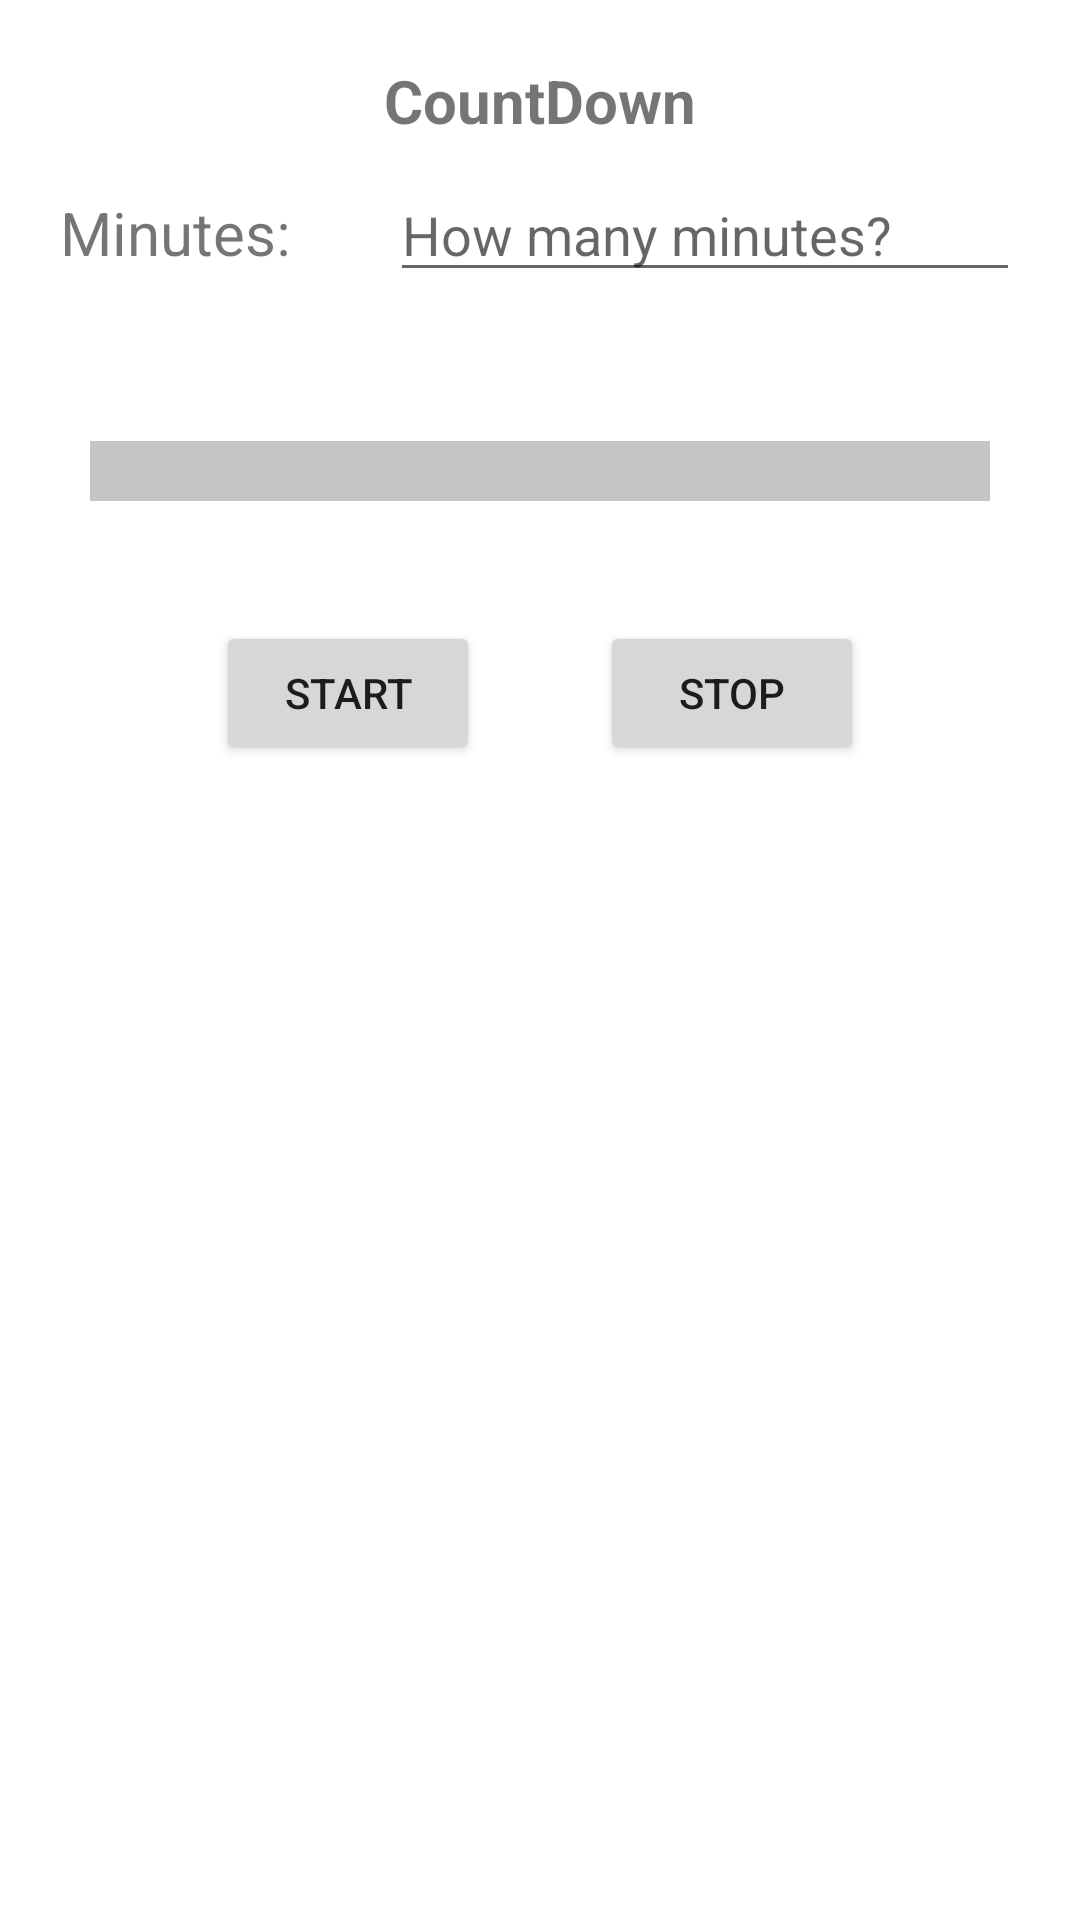

Layout XML and referenced resources for this Android screen:
<!-- AndroidManifest.xml: application theme Theme.MyWork -->
<!-- res/layout/dialog_countdown.xml -->
<?xml version="1.0" encoding="utf-8"?>
<androidx.constraintlayout.widget.ConstraintLayout xmlns:android="http://schemas.android.com/apk/res/android"
    xmlns:app="http://schemas.android.com/apk/res-auto"
    xmlns:tools="http://schemas.android.com/tools"
    android:layout_width="match_parent"
    android:layout_height="match_parent"
    android:padding="20dp"
    android:background="@drawable/custom_dialog"
    tools:context=".MainActivity">

    <TextView
        android:id="@+id/txt1"
        android:layout_width="wrap_content"
        android:layout_height="wrap_content"
        android:layout_marginTop="80dp"
        android:textSize="20dp"
        app:layout_constraintEnd_toEndOf="parent"
        app:layout_constraintHorizontal_bias="0.498"
        app:layout_constraintStart_toStartOf="parent"
        app:layout_constraintTop_toTopOf="parent" />

    <ProgressBar
        android:id="@+id/progressBar"
        android:progressDrawable="@drawable/custom_progressbar"
        style="@android:style/Widget.ProgressBar.Horizontal"
        android:layout_width="300dp"
        android:layout_height="wrap_content"
        android:layout_marginTop="20dp"
        app:layout_constraintEnd_toEndOf="parent"
        app:layout_constraintHorizontal_bias="0.497"
        app:layout_constraintStart_toStartOf="parent"
        app:layout_constraintTop_toBottomOf="@+id/txt1" />

    <Button
        android:id="@+id/btnStart"
        android:layout_width="wrap_content"
        android:layout_height="wrap_content"
        android:layout_marginStart="52dp"
        android:layout_marginTop="40dp"
        android:text="Start"
        app:layout_constraintStart_toStartOf="parent"
        app:layout_constraintTop_toBottomOf="@+id/progressBar" />

    <Button
        android:id="@+id/btnStop"
        android:layout_width="wrap_content"
        android:layout_height="wrap_content"
        android:layout_marginTop="40dp"
        android:layout_marginEnd="52dp"
        android:text="Stop"
        app:layout_constraintEnd_toEndOf="parent"
        app:layout_constraintTop_toBottomOf="@+id/progressBar" />

    <EditText
        android:id="@+id/edtTimeCountDown"
        android:layout_width="wrap_content"
        android:layout_height="wrap_content"
        android:layout_marginTop="36dp"
        android:ems="10"
        android:hint="How many minutes?"
        android:inputType="textPersonName"
        app:layout_constraintEnd_toEndOf="parent"
        app:layout_constraintTop_toTopOf="parent" />

    <TextView
        android:id="@+id/textView5"
        android:layout_width="wrap_content"
        android:layout_height="wrap_content"
        android:layout_marginTop="44dp"
        android:text="Minutes:"
        android:textSize="20dp"
        app:layout_constraintStart_toStartOf="parent"
        app:layout_constraintTop_toTopOf="parent" />

    <TextView
        android:id="@+id/textView7"
        android:layout_width="wrap_content"
        android:layout_height="wrap_content"
        android:text="CountDown"
        android:textSize="20dp"
        android:textStyle="bold"
        app:layout_constraintEnd_toEndOf="parent"
        app:layout_constraintStart_toStartOf="parent"
        app:layout_constraintTop_toTopOf="parent" />

</androidx.constraintlayout.widget.ConstraintLayout>
<!-- resources referenced by this layout -->
<resources>
  <!-- drawable custom_dialog (drawable) -->
  <?xml version="1.0" encoding="utf-8"?>
  <shape android:shape="rectangle"
      xmlns:android="http://schemas.android.com/apk/res/android">
      <solid
          android:color="@color/white"
          />
      <corners
          android:radius="20dp"
          />
  
  </shape>
  <!-- drawable custom_progressbar (drawable) -->
  <?xml version="1.0" encoding="utf-8"?>
  <layer-list xmlns:android="http://schemas.android.com/apk/res/android">
      <item android:id="@android:id/background">
          <shape>
              <solid
                  android:color="#C4C5C4">
              </solid>
          </shape>
      </item>
      <item android:id="@android:id/progress">
          <clip>
              <shape>
                  <solid
                      android:color="#4CAF50">
                  </solid>
              </shape>
          </clip>
      </item>
  </layer-list>
  <style name="Theme.MyWork" parent="Theme.MaterialComponents.DayNight.DarkActionBar">
          
          <item name="colorPrimary">#1F7123</item>
          <item name="colorPrimaryVariant">#184C1A</item>
          <item name="colorOnPrimary">@color/white</item>
          
          <item name="colorSecondary">@color/teal_200</item>
          <item name="colorSecondaryVariant">@color/teal_700</item>
          <item name="colorOnSecondary">@color/black</item>
          
          <item name="android:statusBarColor" tools:targetApi="l">?attr/colorPrimaryVariant</item>
          
      </style>
  <!-- not gathered from this repository: default colours our renderer supplied (Android Studio template values) -->
  <color name="teal_200">#FF03DAC5</color>
  <color name="teal_700">#FF018786</color>
  <color name="black">#FF000000</color>
  <color name="white">#FFFFFFFF</color>
</resources>
